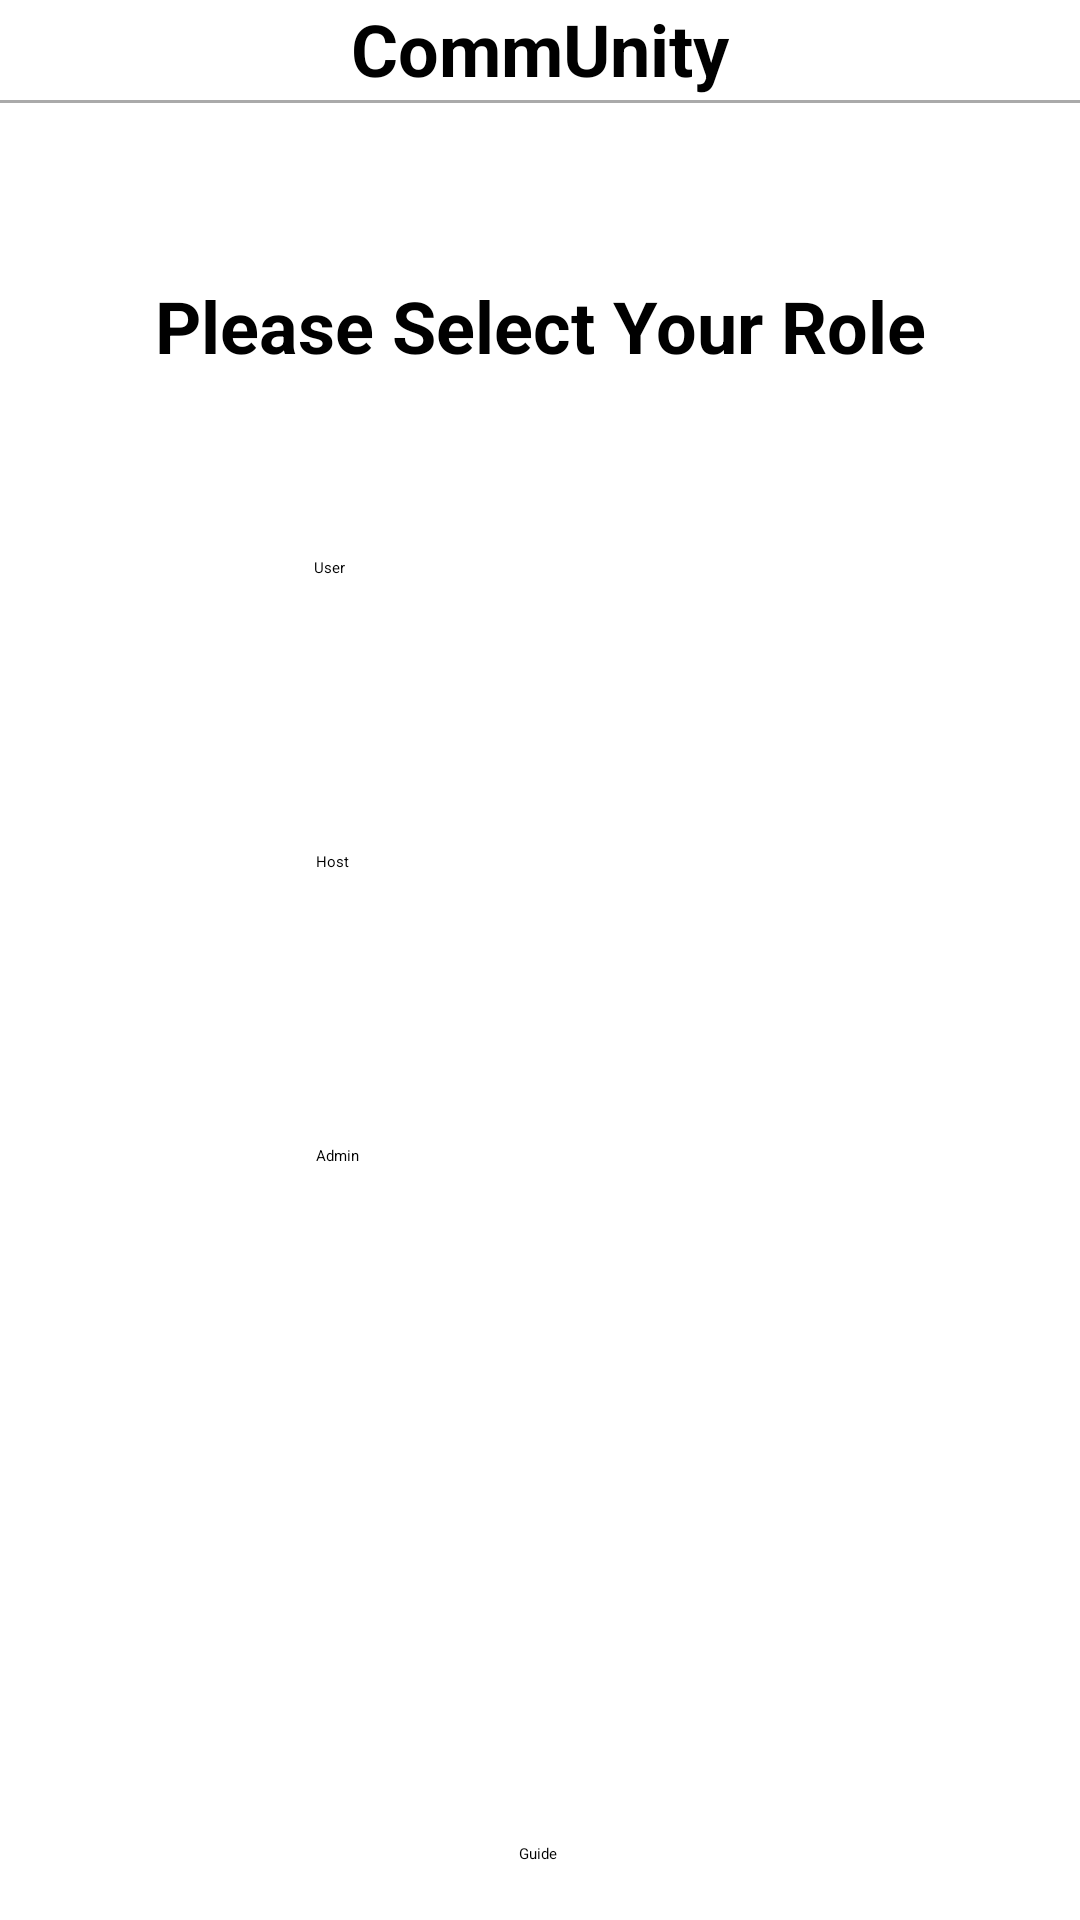

Reconstruct the res/layout file that produces this screen, plus the resources it refers to.
<!-- AndroidManifest.xml: application theme Theme.CommUnity -->
<!-- res/layout/role_screen.xml -->
<?xml version="1.0" encoding="utf-8"?>
<androidx.constraintlayout.widget.ConstraintLayout xmlns:android="http://schemas.android.com/apk/res/android"
    xmlns:app="http://schemas.android.com/apk/res-auto"
    xmlns:tools="http://schemas.android.com/tools"
    android:layout_width="match_parent"
    android:layout_height="match_parent">


    <androidx.constraintlayout.widget.ConstraintLayout
        android:layout_width="match_parent"
        android:layout_height="match_parent"
        android:orientation="vertical"
        >


        <TextView
            android:id="@+id/textView"
            android:layout_width="match_parent"
            android:layout_height="wrap_content"
            android:gravity="center"
            android:paddingBottom="1dp"
            android:text="@string/community"
            android:textAlignment="center"
            android:textColor="@android:color/black"
            android:textSize="24sp"
            android:textStyle="bold"
            app:layout_constraintEnd_toEndOf="parent"
            app:layout_constraintStart_toStartOf="parent"
            app:layout_constraintTop_toTopOf="parent" />

        <View
            android:id="@+id/view"
            android:layout_width="wrap_content"
            android:layout_height="1dp"
            android:background="@android:color/darker_gray"
            app:layout_constraintEnd_toEndOf="parent"
            app:layout_constraintStart_toStartOf="parent"
            app:layout_constraintTop_toBottomOf="@+id/textView" />


        <TextView
            android:id="@+id/roleselect"
            android:layout_width="match_parent"
            android:layout_height="wrap_content"
            android:layout_marginTop="58dp"
            android:layout_marginBottom="59dp"
            android:gravity="center"
            android:paddingBottom="1dp"
            android:text="Please Select Your Role"
            android:textAlignment="center"
            android:textColor="@android:color/black"
            android:textSize="24sp"
            android:textStyle="bold"
            app:layout_constraintBottom_toTopOf="@+id/buttonUser"
            app:layout_constraintEnd_toEndOf="parent"
            app:layout_constraintStart_toStartOf="parent"
            app:layout_constraintTop_toBottomOf="@+id/view" />

        <Button
            android:id="@+id/buttonUser"
            android:layout_width="150sp"
            android:layout_height="48sp"
            android:layout_marginTop="60dp"
            android:backgroundTint="@color/white"
            android:text="User"
            android:textColor="@color/black"
            app:layout_constraintEnd_toEndOf="parent"
            app:layout_constraintHorizontal_bias="0.498"
            app:layout_constraintStart_toStartOf="parent"
            app:layout_constraintTop_toBottomOf="@+id/roleselect" />

        <Button
            android:id="@+id/buttonHost"
            android:layout_width="150sp"
            android:layout_height="48sp"
            android:layout_marginTop="50dp"
            android:layout_marginBottom="124dp"
            android:backgroundTint="@color/white"
            android:text="Host"
            android:textColor="@color/black"
            app:layout_constraintBottom_toTopOf="@+id/buttonAdmin"
            app:layout_constraintEnd_toEndOf="parent"
            app:layout_constraintHorizontal_bias="0.501"
            app:layout_constraintStart_toStartOf="parent"
            app:layout_constraintTop_toBottomOf="@+id/buttonUser" />

        <Button
            android:id="@+id/buttonAdmin"
            android:layout_width="150sp"
            android:layout_height="48sp"
            android:layout_marginTop="50dp"
            android:backgroundTint="@color/white"
            android:text="Admin"
            android:textColor="@color/black"
            app:layout_constraintEnd_toEndOf="parent"
            app:layout_constraintHorizontal_bias="0.501"
            app:layout_constraintStart_toStartOf="parent"
            app:layout_constraintTop_toBottomOf="@+id/buttonHost" />

        <Button
            android:id="@+id/buttonGuide"
            android:layout_width="wrap_content"
            android:layout_height="wrap_content"
            android:backgroundTint="@color/white"
            android:text="Guide"
            android:textColor="@color/black"
            app:layout_constraintBottom_toBottomOf="parent"
            app:layout_constraintEnd_toEndOf="parent"
            app:layout_constraintHorizontal_bias="0.498"
            app:layout_constraintStart_toStartOf="parent"
            app:layout_constraintTop_toBottomOf="@+id/buttonAdmin"
            app:layout_constraintVertical_bias="0.908" />

    </androidx.constraintlayout.widget.ConstraintLayout>


</androidx.constraintlayout.widget.ConstraintLayout>
<!-- resources referenced by this layout -->
<resources>
  <color name="black">#FF000000</color>
  <color name="white">#FFFFFFFF</color>
  <string name="community">CommUnity</string>
</resources>
